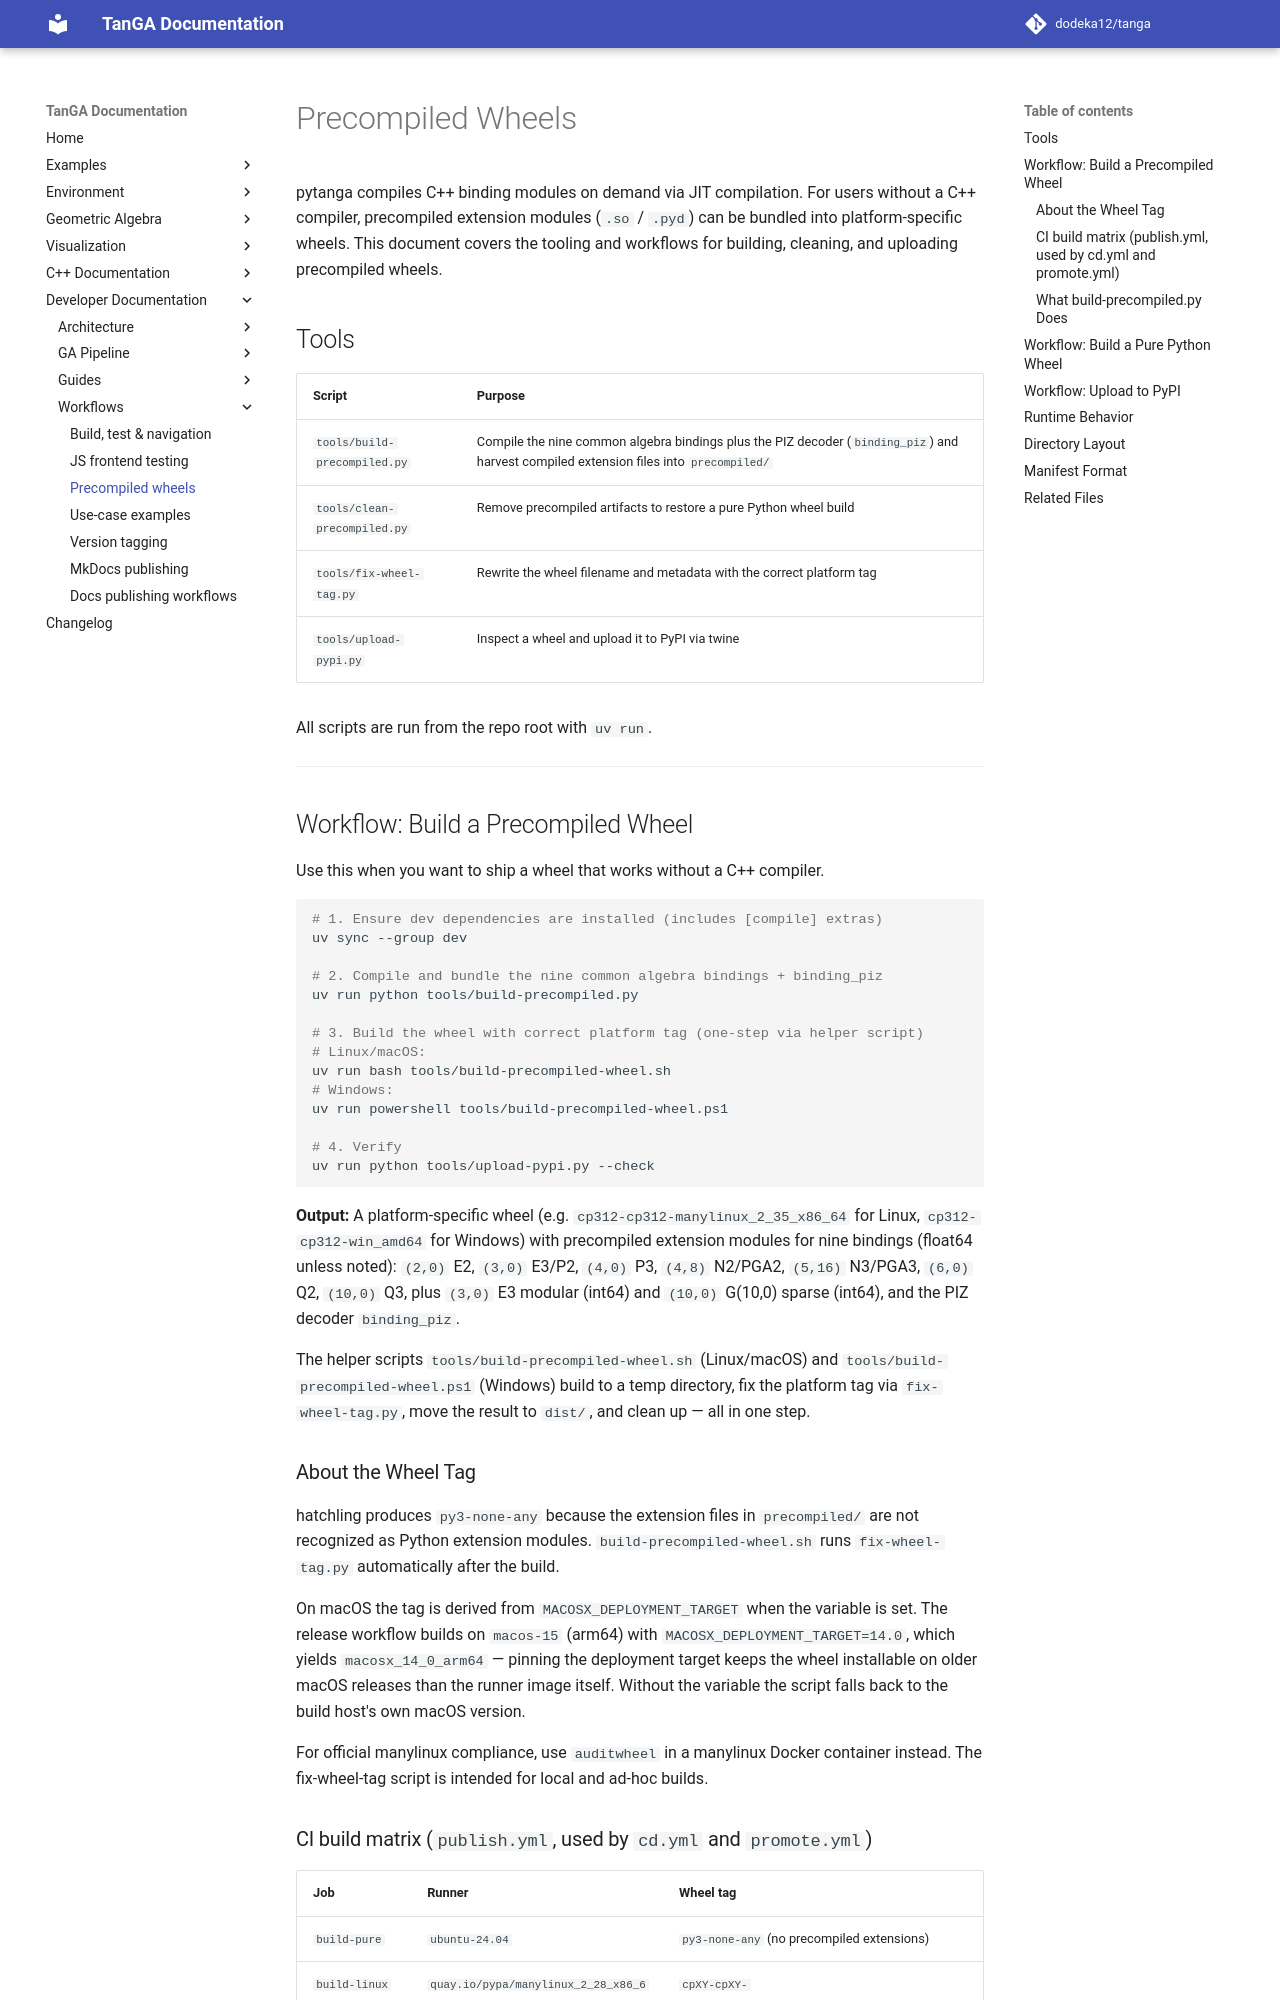

repository: dodeka12/tanga · page: v2.26.1/dev/workflows/precompiled-wheels/index.html · generator: mkdocs

# Precompiled Wheels

pytanga compiles C++ binding modules on demand via JIT compilation. For
users without a C++ compiler, precompiled extension modules (`.so` / `.pyd`)
can be bundled into platform-specific wheels. This document covers the tooling
and workflows for building, cleaning, and uploading precompiled wheels.

## Tools

| Script | Purpose |
|--------|---------|
| `tools/build-precompiled.py` | Compile the nine common algebra bindings plus the PIZ decoder (`binding_piz`) and harvest compiled extension files into `precompiled/` |
| `tools/clean-precompiled.py` | Remove precompiled artifacts to restore a pure Python wheel build |
| `tools/fix-wheel-tag.py` | Rewrite the wheel filename and metadata with the correct platform tag |
| `tools/upload-pypi.py` | Inspect a wheel and upload it to PyPI via twine |

All scripts are run from the repo root with `uv run`.

---

## Workflow: Build a Precompiled Wheel

Use this when you want to ship a wheel that works without a C++ compiler.

```bash
# 1. Ensure dev dependencies are installed (includes [compile] extras)
uv sync --group dev

# 2. Compile and bundle the nine common algebra bindings + binding_piz
uv run python tools/build-precompiled.py

# 3. Build the wheel with correct platform tag (one-step via helper script)
# Linux/macOS:
uv run bash tools/build-precompiled-wheel.sh
# Windows:
uv run powershell tools/build-precompiled-wheel.ps1

# 4. Verify
uv run python tools/upload-pypi.py --check
```

**Output:** A platform-specific wheel (e.g. `cp312-cp312-manylinux_2_35_x86_64`
for Linux, `cp312-cp312-win_amd64` for Windows)
with precompiled extension modules for nine bindings (float64 unless noted):
`(2,0)` E2, `(3,0)` E3/P2, `(4,0)` P3, `(4,8)` N2/PGA2, `(5,16)` N3/PGA3,
`(6,0)` Q2, `(10,0)` Q3, plus `(3,0)` E3 modular (int64) and `(10,0)`
G(10,0) sparse (int64), and the PIZ decoder `binding_piz`.

The helper scripts `tools/build-precompiled-wheel.sh` (Linux/macOS) and
`tools/build-precompiled-wheel.ps1` (Windows) build to a temp directory,
fix the platform tag via `fix-wheel-tag.py`, move the result to `dist/`,
and clean up — all in one step.

### About the Wheel Tag

hatchling produces `py3-none-any` because the extension files in `precompiled/`
are not recognized as Python extension modules. `build-precompiled-wheel.sh`
runs `fix-wheel-tag.py` automatically after the build.

On macOS the tag is derived from `MACOSX_DEPLOYMENT_TARGET` when the variable is
set. The release workflow builds on `macos-15` (arm64) with
`MACOSX_DEPLOYMENT_TARGET=14.0`, which yields `macosx_14_0_arm64` — pinning the
deployment target keeps the wheel installable on older macOS releases than the
runner image itself. Without the variable the script falls back to the build
host's own macOS version.

For official manylinux compliance, use `auditwheel` in a manylinux Docker
container instead. The fix-wheel-tag script is intended for local and
ad-hoc builds.
